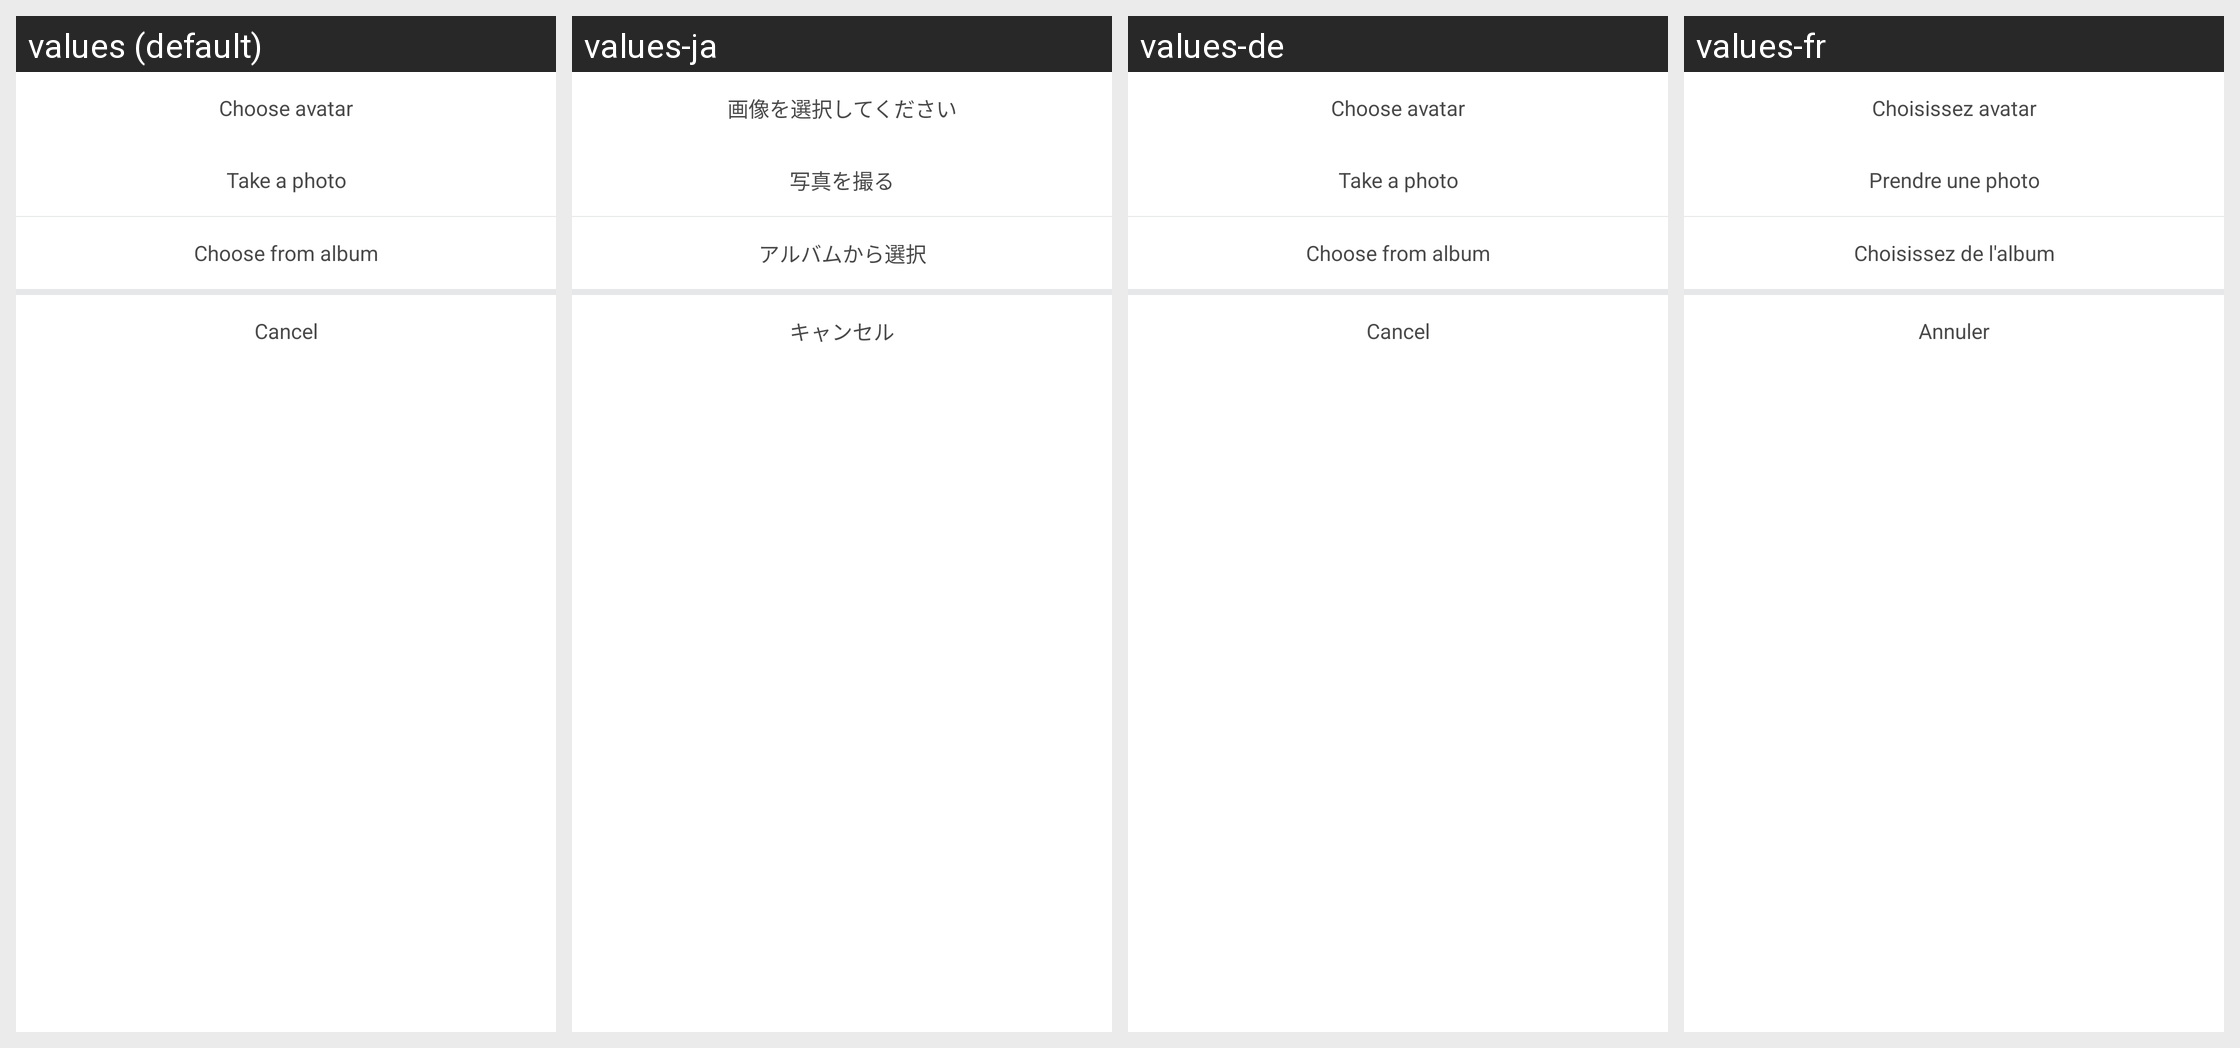

Strings drawn on this Android screen and how each of the app's shown locales translates them:
Android screen res/layout/dialog_choose_photo.xml rendered under 4 locales, left to right: values (default), values-ja, values-de, values-fr. Device: Nexus 5 (rendered at 1080×1920; each locale shown at half size, 540×960, under a caption strip naming it); theme AppTheme.
Other locales in the repository, not shown: values-zh.
Strings drawn on this screen, with the default value and each locale's value (text and hints the layout hard-codes, and strings that could not be matched under every locale, appear in the picture but are not listed):

choose_avatar
  values: Choose avatar
  values-ja: 画像を選択してください
  values-de: Choose avatar
  values-fr: Choisissez avatar

take_a_photo
  values: Take a photo
  values-ja: 写真を撮る
  values-de: Take a photo
  values-fr: Prendre une photo

choose_from_album
  values: Choose from album
  values-ja: アルバムから選択
  values-de: Choose from album
  values-fr: Choisissez de l'album

cancel
  values: Cancel
  values-ja: キャンセル
  values-de: Cancel
  values-fr: Annuler
